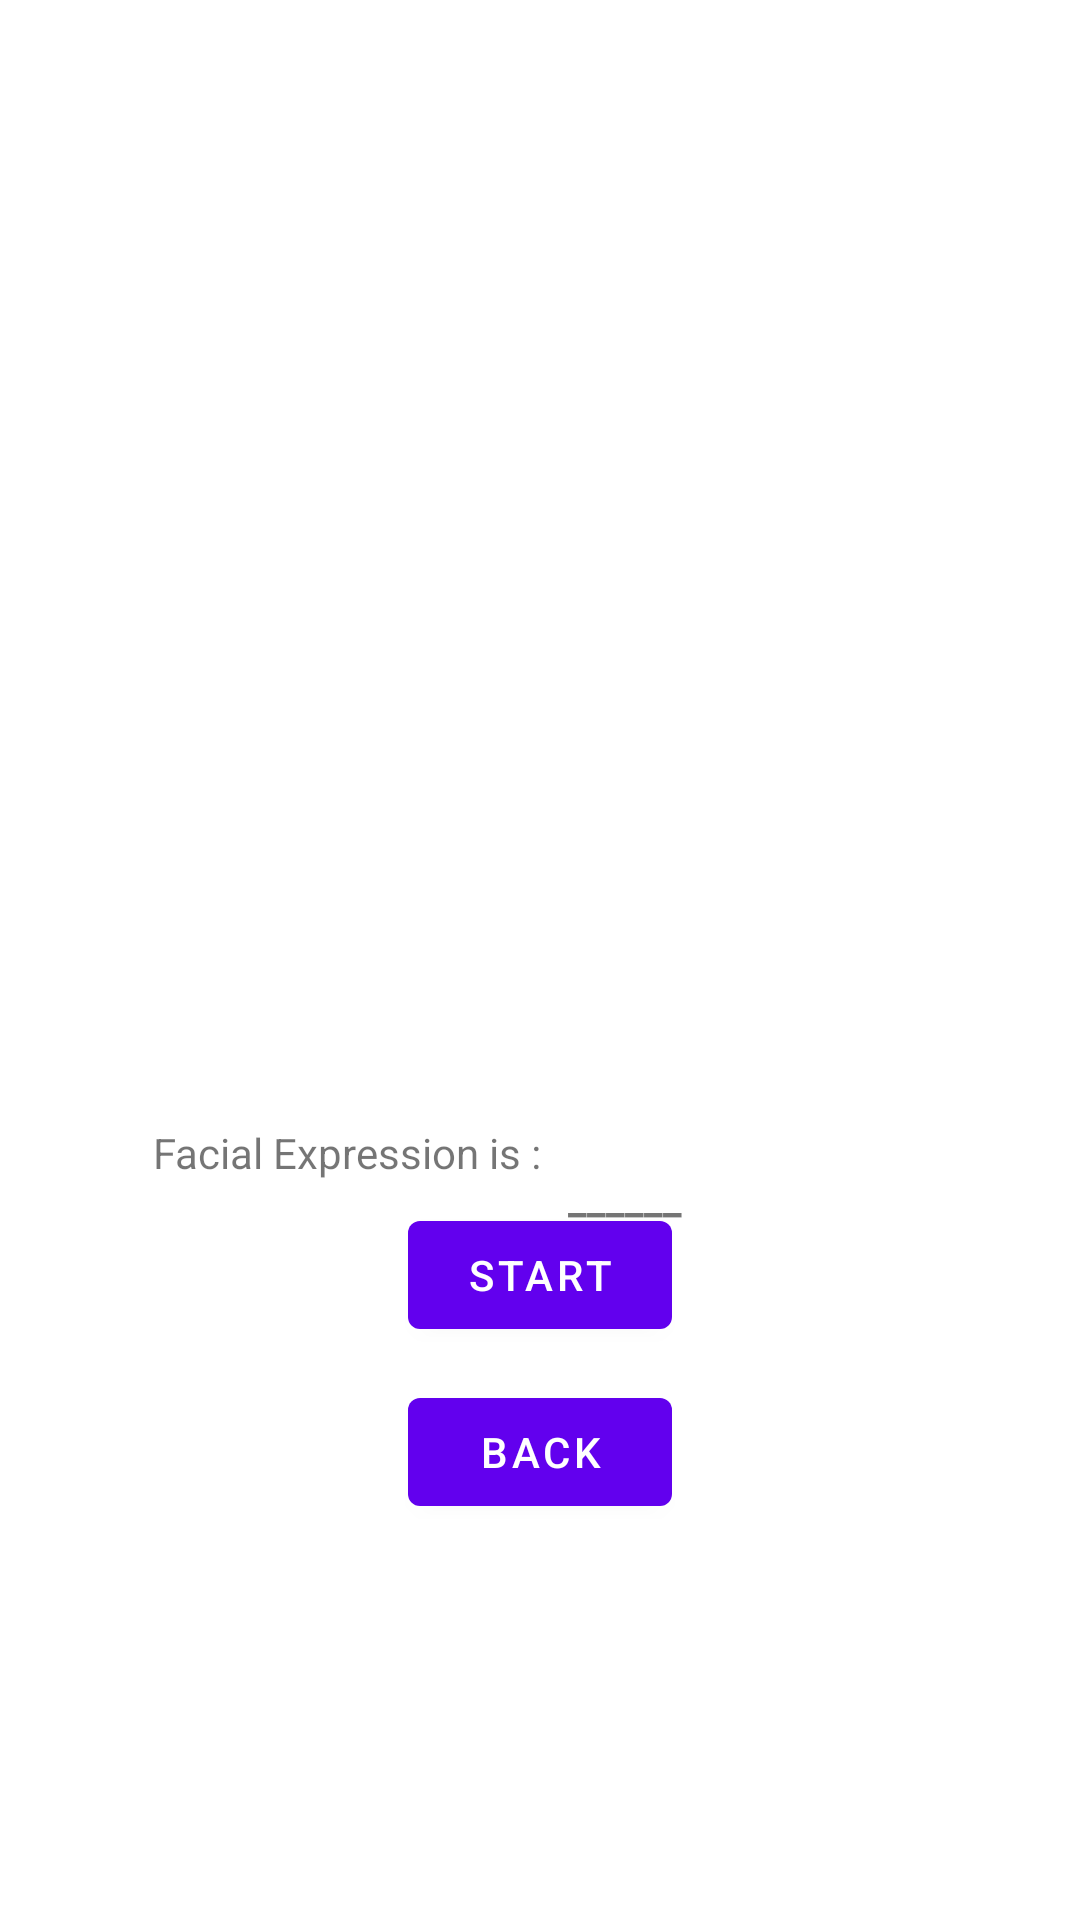

This screen was rendered from an Android layout file. Write that file and the resources it references.
<!-- AndroidManifest.xml: application theme Theme.Split_Learning_Client -->
<!-- res/layout/fragment_second.xml -->
<?xml version="1.0" encoding="utf-8"?>
<androidx.constraintlayout.widget.ConstraintLayout xmlns:android="http://schemas.android.com/apk/res/android"
    xmlns:app="http://schemas.android.com/apk/res-auto"
    xmlns:tools="http://schemas.android.com/tools"
    android:id="@+id/inference_fragment"
    android:layout_width="match_parent"
    android:layout_height="match_parent"
    tools:context=".SecondFragment">

    <TextView
        android:id="@+id/textview_second"
        android:layout_width="wrap_content"
        android:layout_height="wrap_content"
        app:layout_constraintBottom_toTopOf="@id/btn_start_inference"
        app:layout_constraintEnd_toEndOf="parent"
        app:layout_constraintStart_toStartOf="parent"
        app:layout_constraintTop_toTopOf="parent" />

    <Button
        android:id="@+id/btn_start_inference"
        android:layout_width="wrap_content"
        android:layout_height="wrap_content"
        android:text="@string/start_inference"
        app:layout_constraintBottom_toBottomOf="parent"
        app:layout_constraintEnd_toEndOf="parent"
        app:layout_constraintStart_toStartOf="parent"
        app:layout_constraintTop_toBottomOf="@id/textview_second" />

    <ImageView
        android:id="@+id/facial_expression_img"
        android:layout_width="226dp"
        android:layout_height="232dp"
        android:layout_marginStart="92dp"
        android:layout_marginTop="90dp"
        android:layout_marginEnd="93dp"
        android:layout_marginBottom="38dp"
        app:srcCompat="@drawable/ic_baseline_image_search_24"
        app:layout_constraintBottom_toTopOf="@+id/textView_predict"
        app:layout_constraintEnd_toEndOf="parent"
        app:layout_constraintHorizontal_bias="0.0"
        app:layout_constraintStart_toStartOf="parent"
        app:layout_constraintTop_toTopOf="parent"
        tools:src="@tools:sample/avatars" />

    <TextView
        android:id="@+id/textView_predict"
        android:layout_width="wrap_content"
        android:layout_height="wrap_content"
        android:layout_marginStart="76dp"
        android:layout_marginEnd="205dp"
        android:text="@string/predict"
        app:layout_constraintBottom_toTopOf="@+id/btn_start_inference"
        app:layout_constraintEnd_toEndOf="parent"
        app:layout_constraintStart_toStartOf="parent"
        app:layout_constraintTop_toBottomOf="@+id/facial_expression_img" />

    <TextView
        android:id="@+id/predict_result"
        android:layout_width="wrap_content"
        android:layout_height="wrap_content"
        android:layout_marginStart="9dp"
        android:layout_marginTop="62dp"
        android:layout_marginEnd="170dp"
        android:layout_marginBottom="16dp"
        android:text="______"
        android:textStyle="bold"
        app:layout_constraintBottom_toTopOf="@+id/btn_start_inference"
        app:layout_constraintEnd_toEndOf="parent"
        app:layout_constraintHorizontal_bias="0.0"
        app:layout_constraintStart_toEndOf="@+id/textView_predict"
        app:layout_constraintTop_toBottomOf="@+id/facial_expression_img"
        app:layout_constraintVertical_bias="0.076" />

    <Button
        android:id="@+id/btn_train"
        android:layout_width="wrap_content"
        android:layout_height="wrap_content"
        android:layout_marginStart="162dp"
        android:layout_marginTop="26dp"
        android:layout_marginEnd="162dp"
        android:layout_marginBottom="147dp"
        android:text="@string/back_to_train"
        app:layout_constraintBottom_toBottomOf="parent"
        app:layout_constraintEnd_toEndOf="parent"
        app:layout_constraintStart_toStartOf="parent"
        app:layout_constraintTop_toBottomOf="@+id/btn_start_inference" />
</androidx.constraintlayout.widget.ConstraintLayout>
<!-- resources referenced by this layout -->
<resources>
  <string name="back_to_train">Back</string>
  <string name="predict">Facial Expression is :</string>
  <string name="start_inference">Start</string>
  <style name="Theme.Split_Learning_Client" parent="Theme.MaterialComponents.DayNight.DarkActionBar">
          
          <item name="colorPrimary">@color/purple_500</item>
          <item name="colorPrimaryVariant">@color/purple_700</item>
          <item name="colorOnPrimary">@color/white</item>
          
          <item name="colorSecondary">@color/teal_200</item>
          <item name="colorSecondaryVariant">@color/teal_700</item>
          <item name="colorOnSecondary">@color/black</item>
          
          <item name="android:statusBarColor" tools:targetApi="l">?attr/colorPrimaryVariant</item>
          
      </style>
  <!-- not gathered from this repository: default colours our renderer supplied (Android Studio template values) -->
  <color name="purple_500">#FF6200EE</color>
  <color name="purple_700">#FF3700B3</color>
  <color name="teal_200">#FF03DAC5</color>
  <color name="teal_700">#FF018786</color>
  <color name="black">#FF000000</color>
  <color name="white">#FFFFFFFF</color>
</resources>
